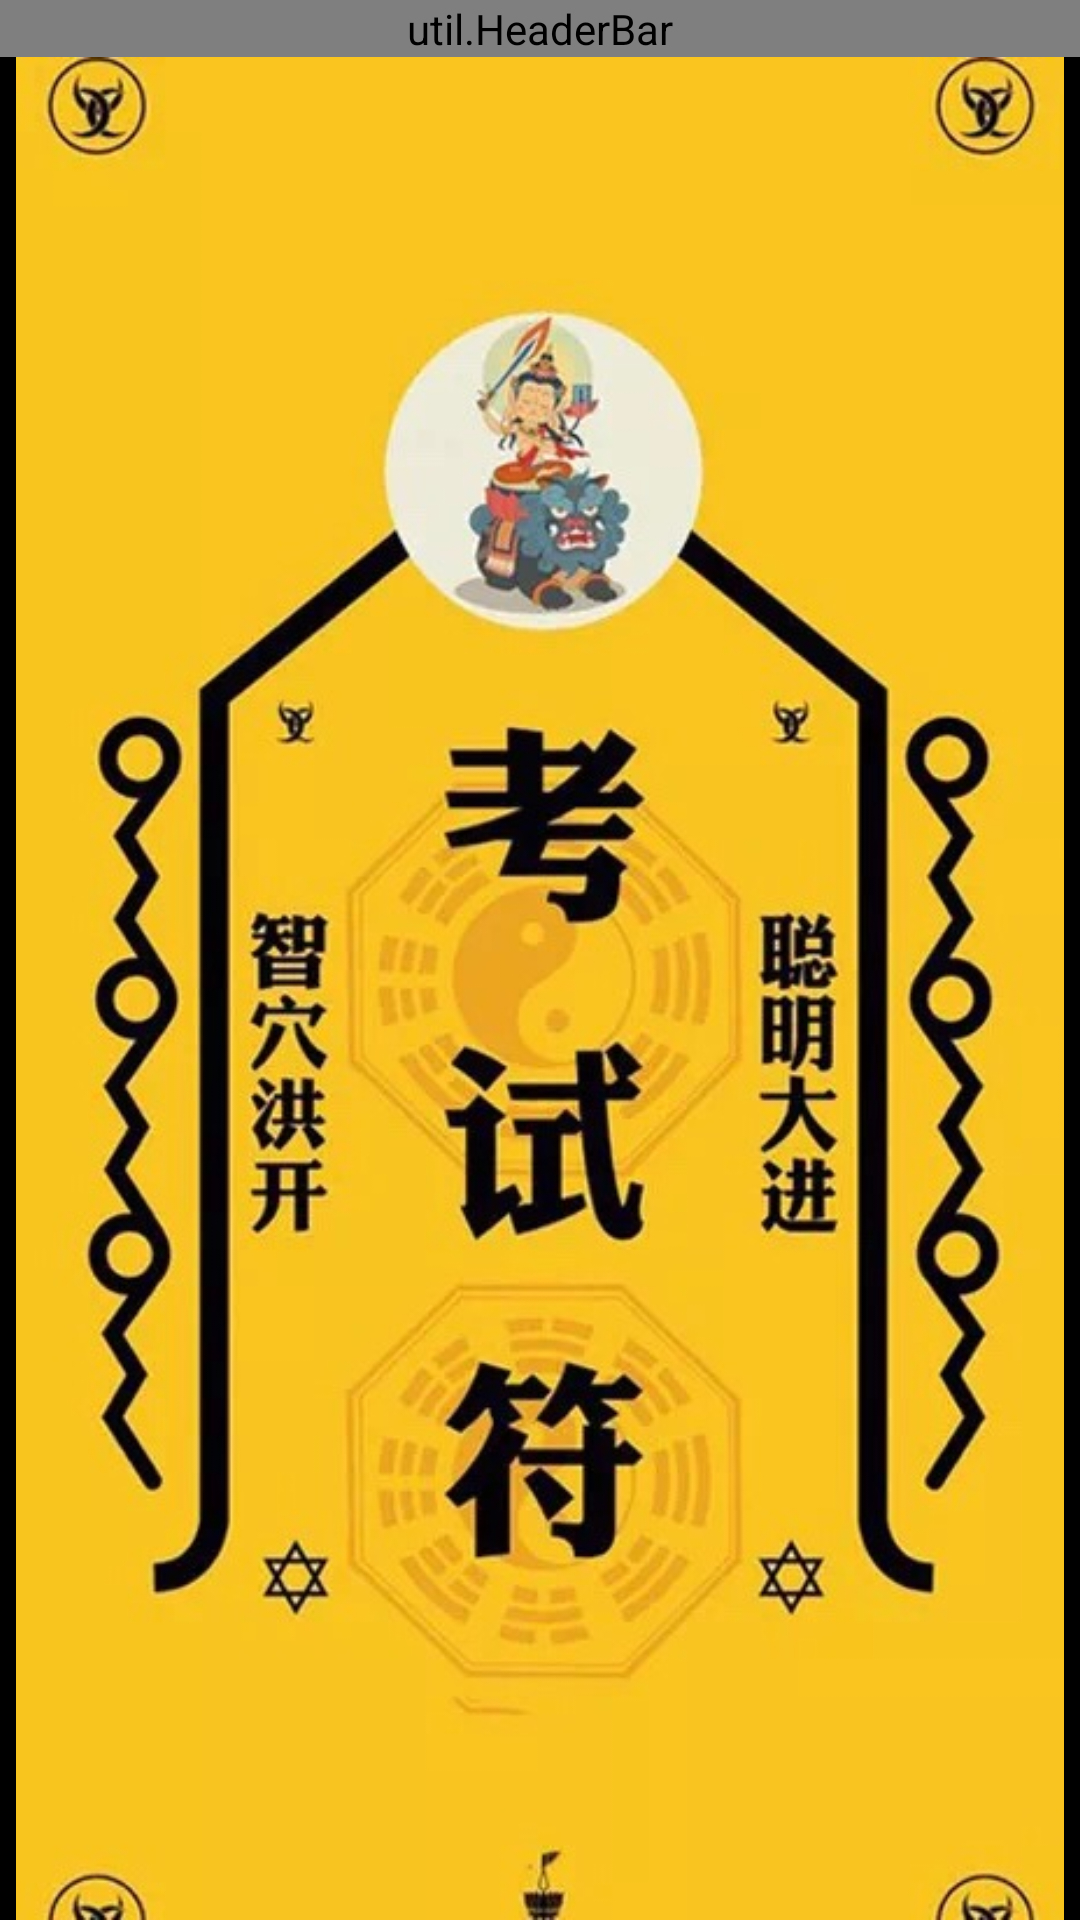

Write the Android layout XML for this screen, with the resource values it uses.
<!-- AndroidManifest.xml: application theme AppTheme -->
<!-- res/layout/activity_every_picture.xml -->
<?xml version="1.0" encoding="utf-8"?>
<LinearLayout xmlns:android="http://schemas.android.com/apk/res/android"
    xmlns:app="http://schemas.android.com/apk/res-auto"
    xmlns:tools="http://schemas.android.com/tools"
    android:layout_width="match_parent"
    android:layout_height="match_parent"
    android:orientation="vertical"
    tools:context=".EveryPictureActivity">

    <util.HeaderBar
        style="@style/MatchWrap"
        app:isRightShow="true"
        app:isShowBack="true"
        app:titleText="1/6" />

    <ImageView
        android:id="@+id/img"
        android:layout_width="match_parent"
        android:layout_height="match_parent"
        android:src="@drawable/test"
        android:background="@color/black"/>

</LinearLayout>
<!-- resources referenced by this layout -->
<resources>
  <color name="black">#000</color>
  <!-- drawable test: jpg bitmap (drawable, 81558 bytes) -->
  <style name="MatchWrap">
          <item name="android:layout_width">match_parent</item>
          <item name="android:layout_height">wrap_content</item>
      </style>
  <style name="AppTheme" parent="Theme.AppCompat.Light.DarkActionBar">
          
          <item name="colorPrimary">@color/colorPrimary</item>
          <item name="colorPrimaryDark">@color/colorPrimaryDark</item>
          <item name="colorAccent">@color/colorAccent</item>
      </style>
  <color name="colorPrimary">#03a9f4</color>
  <color name="colorPrimaryDark">#03a9f4</color>
  <color name="colorAccent">#3d3d3d</color>
</resources>
